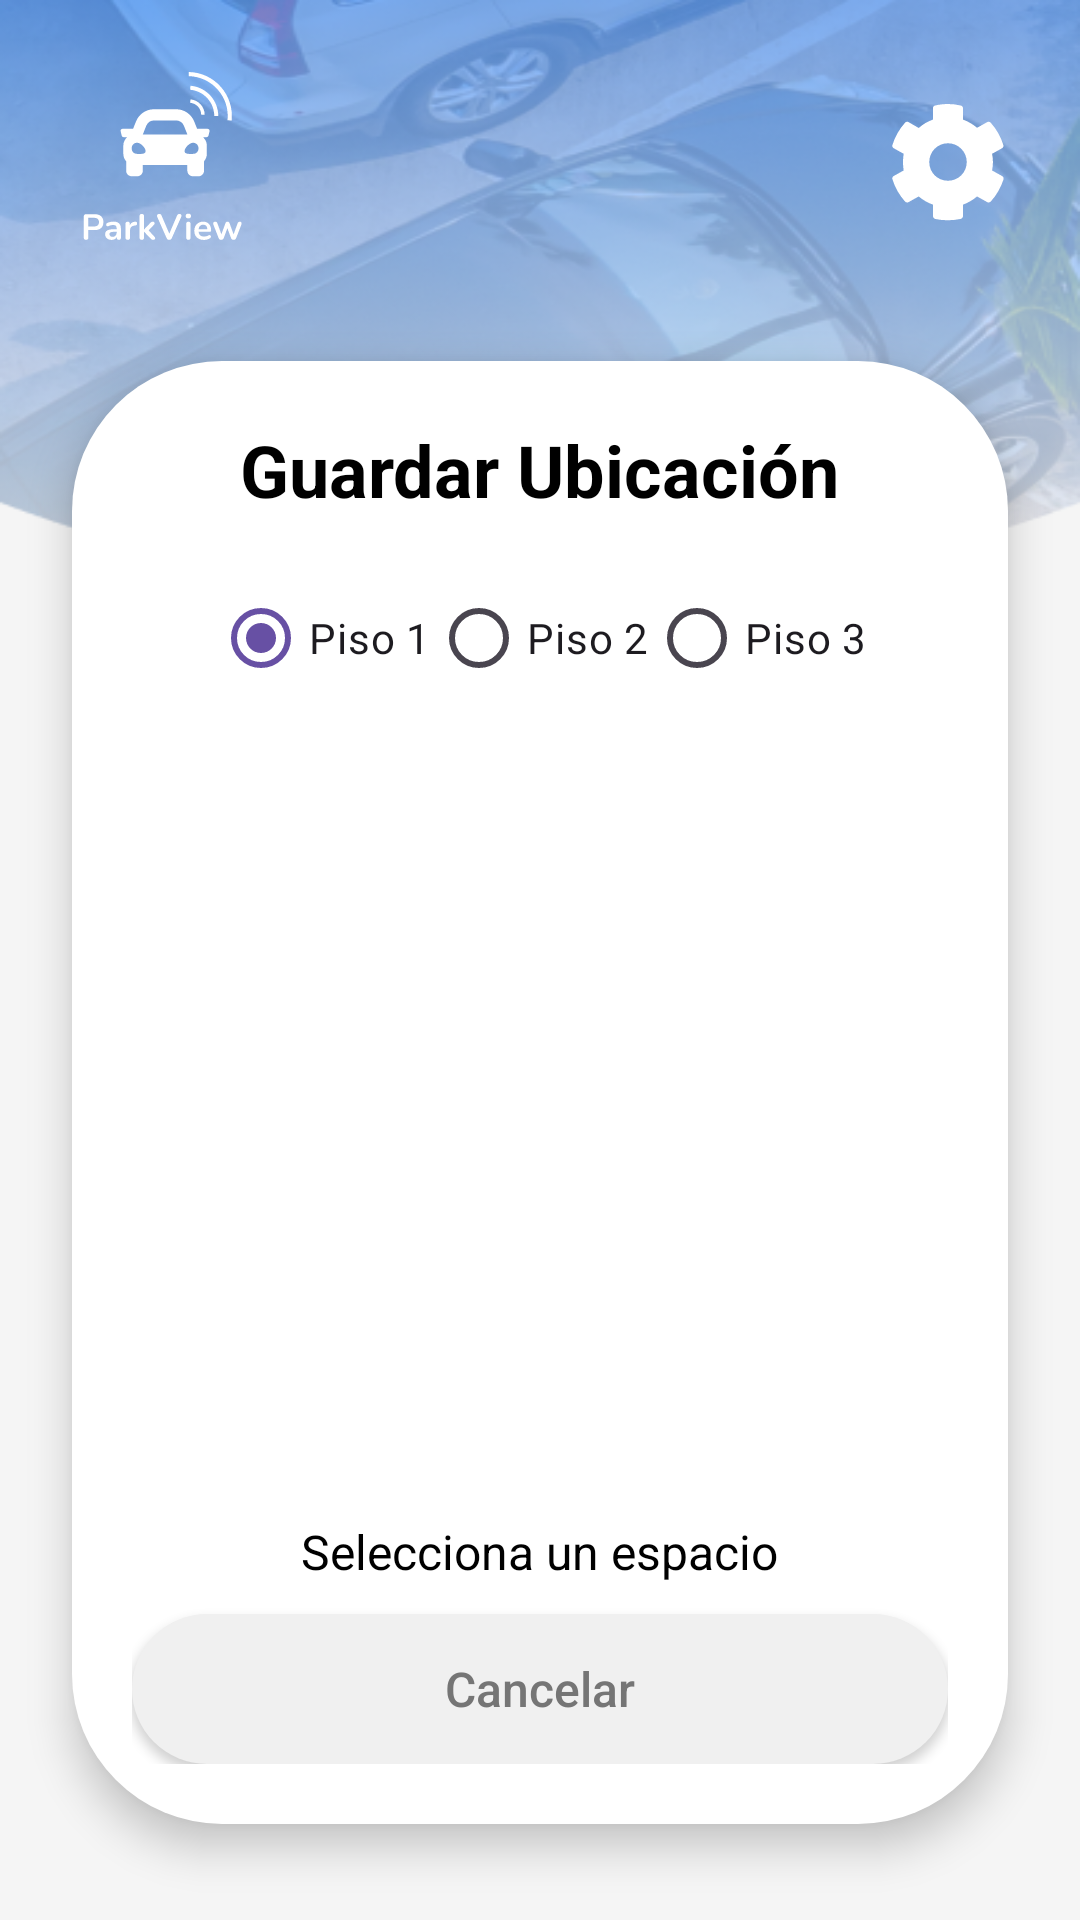

Android layout source for this screen:
<!-- AndroidManifest.xml: application theme Theme.ParkView -->
<!-- res/layout/fragment_save_location.xml -->
<?xml version="1.0" encoding="utf-8"?>
<androidx.constraintlayout.widget.ConstraintLayout xmlns:android="http://schemas.android.com/apk/res/android"
    xmlns:app="http://schemas.android.com/apk/res-auto"
    xmlns:tools="http://schemas.android.com/tools"
    android:layout_width="match_parent"
    android:layout_height="match_parent"
    android:background="#F5F5F5"
    tools:context=".save_location">

    <LinearLayout
        android:id="@+id/header_layout_save"
        android:layout_width="0dp"
        android:layout_height="200dp"
        android:background="@drawable/header_save_location_background"
        android:orientation="vertical"
        android:padding="24dp"
        app:layout_constraintEnd_toEndOf="parent"
        app:layout_constraintStart_toStartOf="parent"
        app:layout_constraintTop_toTopOf="parent">

        <androidx.constraintlayout.widget.ConstraintLayout
            android:layout_width="match_parent"
            android:layout_height="wrap_content">

            <ImageView
                android:id="@+id/logo_image"
                android:layout_width="60dp"
                android:layout_height="60dp"
                android:src="@drawable/ic_logo"
                app:layout_constraintStart_toStartOf="parent"
                app:layout_constraintTop_toTopOf="parent"
                app:tint="@android:color/white" />

            <ImageView
                android:id="@+id/settings_icon"
                android:layout_width="40dp"
                android:layout_height="40dp"
                android:src="@drawable/ic_settings"
                app:layout_constraintBottom_toBottomOf="@id/logo_image"
                app:layout_constraintEnd_toEndOf="parent"
                app:layout_constraintTop_toTopOf="@id/logo_image"
                app:tint="@android:color/white" />

        </androidx.constraintlayout.widget.ConstraintLayout>

    </LinearLayout>

    <LinearLayout
        android:id="@+id/save_location_card"
        android:layout_width="0dp"
        android:layout_height="0dp"
        android:layout_marginStart="24dp"
        android:layout_marginTop="-80dp"
        android:layout_marginEnd="24dp"
        android:layout_marginBottom="32dp"
        android:background="@drawable/card_background"
        android:elevation="8dp"
        android:orientation="vertical"
        android:padding="20dp"
        app:layout_constraintBottom_toBottomOf="parent"
        app:layout_constraintEnd_toEndOf="parent"
        app:layout_constraintStart_toStartOf="parent"
        app:layout_constraintTop_toBottomOf="@+id/header_layout_save">

        <TextView
            android:layout_width="wrap_content"
            android:layout_height="wrap_content"
            android:layout_gravity="center_horizontal"
            android:text="Guardar Ubicación"
            android:textColor="@android:color/black"
            android:textSize="24sp"
            android:textStyle="bold" />

        <RadioGroup
            android:id="@+id/rg_pisos"
            android:layout_width="match_parent"
            android:layout_height="wrap_content"
            android:gravity="center"
            android:orientation="horizontal"
            android:layout_marginTop="16dp">

            <RadioButton
                android:id="@+id/rb_piso1"
                android:layout_width="wrap_content"
                android:layout_height="wrap_content"
                android:checked="true"
                android:text="Piso 1" />

            <RadioButton
                android:id="@+id/rb_piso2"
                android:layout_width="wrap_content"
                android:layout_height="wrap_content"
                android:text="Piso 2" />

            <RadioButton
                android:id="@+id/rb_piso3"
                android:layout_width="wrap_content"
                android:layout_height="wrap_content"
                android:text="Piso 3" />
        </RadioGroup>

        <ScrollView
            android:layout_width="match_parent"
            android:layout_height="0dp"
            android:layout_weight="1"
            android:layout_marginTop="16dp">

            <GridLayout
                android:id="@+id/grid_layout_parking"
                android:layout_width="match_parent"
                android:layout_height="wrap_content"
                android:columnCount="2"
                android:alignmentMode="alignMargins"
                android:columnOrderPreserved="false"
                android:useDefaultMargins="true">
            </GridLayout>
        </ScrollView>
        <TextView
            android:id="@+id/tv_espacio_seleccionado"
            android:layout_width="wrap_content"
            android:layout_height="wrap_content"
            android:layout_gravity="center_horizontal"
            android:text="Selecciona un espacio"
            android:textColor="@android:color/black"
            android:textSize="16sp"
            android:layout_marginTop="12dp" />

        <androidx.appcompat.widget.AppCompatButton
            android:id="@+id/btn_cancel"
            android:layout_width="match_parent"
            android:layout_height="50dp"
            android:layout_marginTop="10dp"
            android:layout_marginBottom="0dp"
            android:background="@drawable/button_selector"
            android:text="Cancelar"
            android:textAllCaps="false"
            android:textColor="@color/button_text_selector"
            android:textSize="16sp" />

    </LinearLayout>

</androidx.constraintlayout.widget.ConstraintLayout>
<!-- resources referenced by this layout -->
<resources>
  <!-- drawable button_selector (drawable) -->
  <?xml version="1.0" encoding="utf-8"?>
  <selector xmlns:android="http://schemas.android.com/apk/res/android">
      <item android:state_selected="true" android:drawable="@drawable/button_background_blue" />
      <item android:drawable="@drawable/button_background_gray" />
  </selector>
  <!-- drawable card_background (drawable) -->
  <?xml version="1.0" encoding="utf-8"?>
  <shape xmlns:android="http://schemas.android.com/apk/res/android"
      android:shape="rectangle">
      <solid android:color="@android:color/white"/>
      <corners android:radius="50dp"/>
  </shape>
  <!-- drawable header_save_location_background: png bitmap (drawable, 125431 bytes) -->
  <!-- drawable ic_logo: vector/xml drawable (drawable, 9109 chars, omitted) -->
  <!-- drawable ic_settings (drawable) -->
  <vector xmlns:android="http://schemas.android.com/apk/res/android"
      android:width="38dp"
      android:height="40dp"
      android:viewportWidth="38"
      android:viewportHeight="40">
    <path
        android:pathData="M37.047,24.688C37.438,24.922 37.594,25.391 37.516,25.781C36.578,28.594 35.172,31.094 33.219,33.203C32.906,33.516 32.438,33.594 32.047,33.359L28.688,31.484C27.281,32.656 25.719,33.594 24,34.219V38.047C24,38.438 23.688,38.828 23.219,38.984C20.484,39.531 17.594,39.609 14.703,38.984C14.313,38.828 14,38.438 14,38.047V34.219C12.203,33.594 10.641,32.656 9.234,31.484L5.875,33.359C5.484,33.594 5.016,33.516 4.703,33.203C2.828,31.094 1.344,28.594 0.484,25.781C0.328,25.391 0.484,24.922 0.875,24.688L4.234,22.813C3.922,20.938 3.922,19.141 4.234,17.266L0.875,15.391C0.484,15.156 0.328,14.688 0.484,14.297C1.344,11.484 2.828,8.984 4.703,6.875C5.016,6.563 5.484,6.484 5.875,6.719L9.234,8.672C10.641,7.422 12.203,6.484 14,5.859V2.031C14,1.641 14.234,1.25 14.703,1.172C17.438,0.547 20.328,0.469 23.219,1.172C23.688,1.25 24,1.641 24,2.031V5.859C25.719,6.484 27.281,7.422 28.688,8.594L32.047,6.719C32.438,6.484 32.906,6.563 33.219,6.875C35.094,8.984 36.578,11.484 37.438,14.297C37.594,14.688 37.438,15.156 37.047,15.391L33.688,17.266C34.078,19.141 34.078,20.938 33.688,22.813L37.047,24.688ZM19,26.25C22.438,26.25 25.25,23.516 25.25,20C25.25,16.563 22.438,13.75 19,13.75C15.484,13.75 12.75,16.563 12.75,20C12.75,23.516 15.484,26.25 19,26.25Z"
        android:fillColor="#ffffff"/>
  </vector>
  <style name="Theme.ParkView" parent="Base.Theme.ParkView" />
  <!-- drawable button_background_blue (drawable) -->
  <?xml version="1.0" encoding="utf-8"?>
  <shape xmlns:android="http://schemas.android.com/apk/res/android"
      android:shape="rectangle">
      <solid android:color="#3A79F0"/> <corners android:radius="100dp"/>
  </shape>
  <!-- drawable button_background_gray (drawable) -->
  <?xml version="1.0" encoding="utf-8"?>
  <shape xmlns:android="http://schemas.android.com/apk/res/android"
      android:shape="rectangle">
      <solid android:color="#F0F0F0"/> <corners android:radius="100dp"/>
  </shape>
  <style name="Base.Theme.ParkView" parent="Theme.Material3.DayNight.NoActionBar">
      </style>
</resources>
